Run: headless pygame with SDL's dummy video driver; simulated clock (each Clock.tick advances the game by its frame time, no real sleeping); random seed 0; keys injected as events and as key.get_pressed() state; no mouse input.
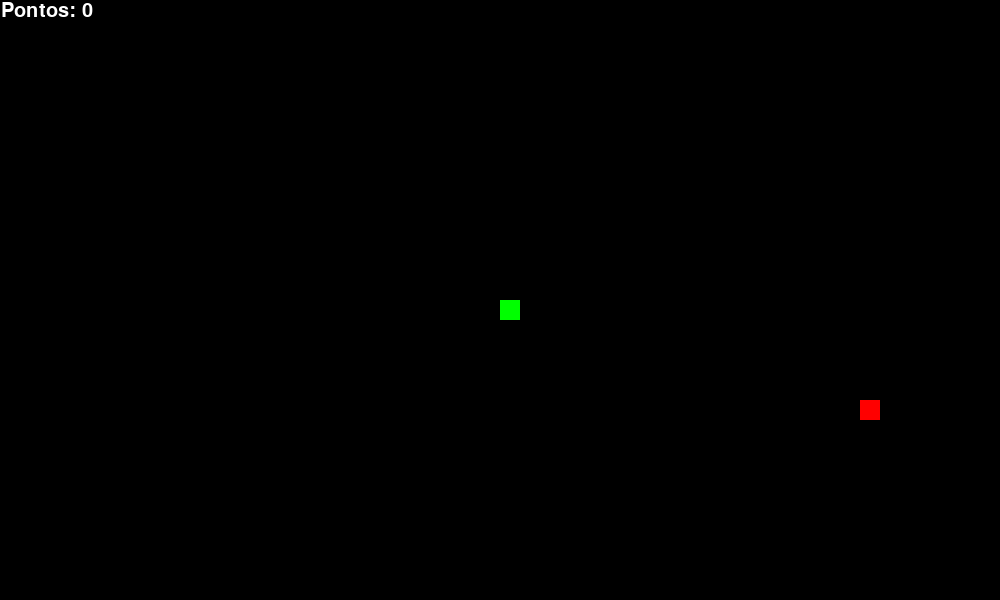
Frame 1 of 2 · flips 1–60 · no input
Frame 2 of 2 · flips 61–180 · tapped SPACE, RETURN · held RIGHT (→), D · screen unchanged from frame 1, image omitted

The pygame program that drew these frames:

# Configurações inicias
import pygame
import random

pygame.init()
pygame.display.set_caption('Jogo Snake Python') # Nome da tela
largura, altura = 1000, 600
tela = pygame.display.set_mode((largura, altura)) # Criar tela
relogio = pygame.time.Clock()

# Cores RGB
preto = (0, 0, 0)
branco = (255, 255, 255)
vermelho = (255, 0, 0)
verde = (0, 255, 0)

# Parametros da cobra
tamanho_pixel = 20
velocidade_jogo = 15

def gerar_comida():
    comida_x = round(random.randrange(0, largura - tamanho_pixel) / float(tamanho_pixel)) * float(tamanho_pixel)
    comida_y = round(random.randrange(0, altura - tamanho_pixel) / float(tamanho_pixel)) * float(tamanho_pixel)
    return comida_x, comida_y

def desenhar_comida(tamanho, comida_x, comida_y):
    pygame.draw.rect(tela, vermelho, [comida_x, comida_y, tamanho, tamanho]) # Desenhar retangulo

def desenhar_cobra(tamanho, pixels):
    for pixel in pixels:
        pygame.draw.rect(tela, verde, [pixel[0], pixel[1], tamanho, tamanho])

def desenhar_pontuacao(pontuacao):
    fonte = pygame.font.SysFont('Helvetica', 30)
    texto = fonte.render(f'Pontos: {pontuacao}', True, branco)
    tela.blit(texto, [1, 1])

def selecionar_velocidade(tecla):
    if tecla == pygame.K_DOWN or tecla == pygame.K_s:
        velocidade_x = 0
        velocidade_y = tamanho_pixel
    elif tecla == pygame.K_UP or tecla == pygame.K_w:
        velocidade_x = 0
        velocidade_y = -tamanho_pixel
    elif tecla == pygame.K_RIGHT or tecla == pygame.K_d:
        velocidade_x = tamanho_pixel
        velocidade_y = 0
    elif tecla == pygame.K_LEFT or tecla == pygame.K_a:
        velocidade_x = -tamanho_pixel
        velocidade_y = 0
    else:
        velocidade_x = velocidade_y = 0
    return velocidade_x, velocidade_y

def rodar_jogo():
    fim_jogo = False

    # posição inicial da cobra, vulgo meio da tela
    x = largura / 2
    y = altura / 2

    velocidade_x = 0
    velocidade_y = 0

    tamanho_cobra = 1
    pixels = []

    comida_x, comida_y = gerar_comida()


    while not fim_jogo:
        tela.fill(preto) # Preencher tela com cor

        for evento in pygame.event.get(): # retorna inputs do usuário
            if evento.type == pygame.QUIT:
                fim_jogo = True
            elif evento.type == pygame.KEYDOWN:
                velocidade_x, velocidade_y = selecionar_velocidade(evento.key)

        # Desenhar comida
        desenhar_comida(tamanho_pixel, comida_x, comida_y)

        # Atualizar posição da cobra
        if x < 0 or x >= largura or y < 0 or y >= altura:
            fim_jogo = True

        x += velocidade_x
        y += velocidade_y

        # Desenhar cobra
        pixels.append([x, y])
        if len(pixels) > tamanho_cobra:
            del pixels[0]

        # Se a cobrinha bateu no próprio corpo
        for pixel in pixels[:-1]:
            if pixel == [x, y]:
                fim_jogo = True

        desenhar_cobra(tamanho_pixel, pixels)
        desenhar_pontuacao(tamanho_cobra - 1)
        # Desenhar pontos

        # Atualização do jogo
        pygame.display.update() # Atualizar tela

        # Criar uma nova comida
        if x == comida_x and y == comida_y:
            tamanho_cobra += 1
            comida_x, comida_y = gerar_comida()

        relogio.tick(velocidade_jogo)

rodar_jogo()
